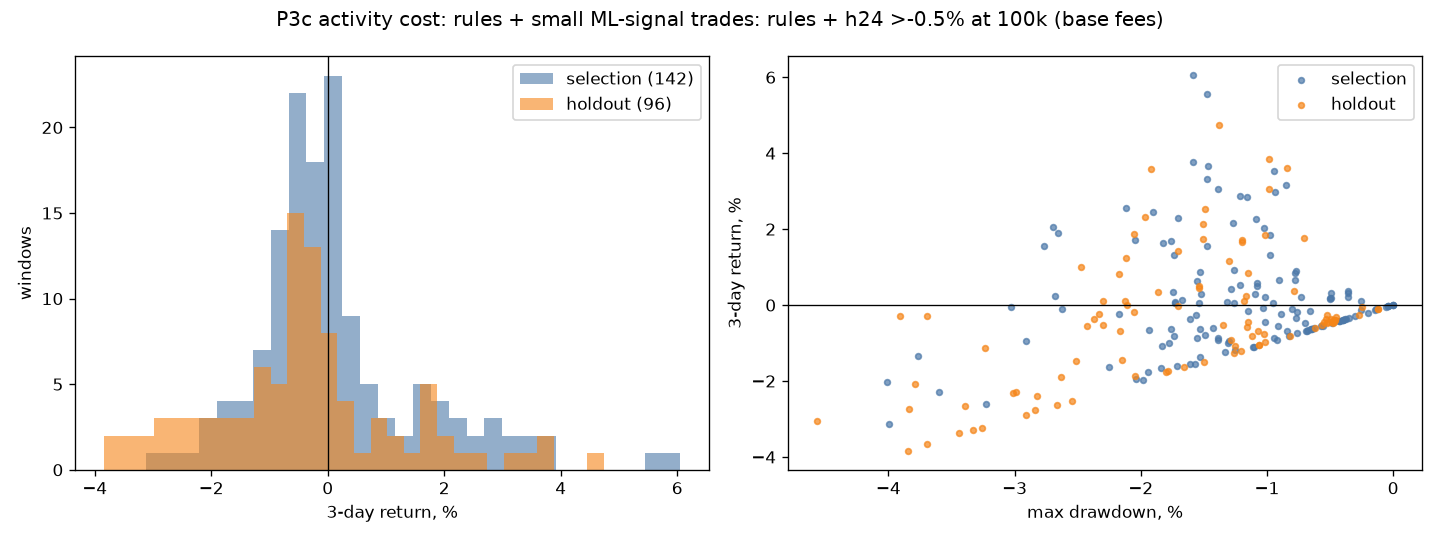

Data behind this chart, as committed beside it:
params_id, cost_case, start, return, max_drawdown, trades, win_rate, fees_share, avg_exposure, halted, split, variant
0, low, 2026-06-20T00:00:00+00:00, 0.0, 0.0, 0, 0.0, 0.0, 0.0, False, selection, rules + h24 >-0.5% at 100k
0, low, 2026-06-20T12:00:00+00:00, 0.0, 0.0, 0, 0.0, 0.0, 0.0, False, selection, rules + h24 >-0.5% at 100k
0, low, 2026-06-21T00:00:00+00:00, 0.0, 0.0, 0, 0.0, 0.0, 0.0, False, selection, rules + h24 >-0.5% at 100k
0, low, 2026-06-21T12:00:00+00:00, -0.0005467, -0.0009009, 1, 0.0, 0.0007, 0.0127, False, selection, rules + h24 >-0.5% at 100k
0, low, 2026-06-22T00:00:00+00:00, 0.001652, -0.002581, 2, 1.0, 0.0007746, 0.04682, False, selection, rules + h24 >-0.5% at 100k
0, low, 2026-06-22T12:00:00+00:00, 0.002665, -0.003614, 2, 1.0, 0.0007766, 0.08041, False, selection, rules + h24 >-0.5% at 100k
0, low, 2026-06-23T00:00:00+00:00, 0.004455, -0.003614, 4, 1.0, 0.0009207, 0.1154, False, selection, rules + h24 >-0.5% at 100k
0, low, 2026-06-23T12:00:00+00:00, 0.003892, -0.003614, 4, 1.0, 0.0009196, 0.1491, False, selection, rules + h24 >-0.5% at 100k
0, low, 2026-06-24T00:00:00+00:00, 0.002619, -0.005018, 4, 1.0, 0.0009171, 0.1826, False, selection, rules + h24 >-0.5% at 100k
0, low, 2026-06-24T12:00:00+00:00, 0.002217, -0.004986, 4, 1.0, 0.0009158, 0.1933, False, selection, rules + h24 >-0.5% at 100k
0, low, 2026-06-25T00:00:00+00:00, 0.002447, -0.004966, 3, 1.0, 0.0008459, 0.1928, False, selection, rules + h24 >-0.5% at 100k
0, low, 2026-06-25T12:00:00+00:00, 0.003818, -0.004942, 3, 1.0, 0.0008475, 0.1918, False, selection, rules + h24 >-0.5% at 100k
0, low, 2026-06-26T00:00:00+00:00, -0.0009532, -0.006603, 2, 0.5, 0.001397, 0.1886, False, selection, rules + h24 >-0.5% at 100k
0, low, 2026-06-26T12:00:00+00:00, 0.003081, -0.006819, 2, 0.5, 0.001412, 0.1839, False, selection, rules + h24 >-0.5% at 100k
0, low, 2026-06-27T00:00:00+00:00, 3.17840550871233e-05, -0.0105, 3, 0.6667, 0.002106, 0.2233, False, selection, rules + h24 >-0.5% at 100k
0, low, 2026-06-27T12:00:00+00:00, -0.001575, -0.0146, 4, 0.25, 0.002785, 0.2773, False, selection, rules + h24 >-0.5% at 100k
0, low, 2026-06-28T00:00:00+00:00, -0.008259, -0.01637, 5, 0.2, 0.003448, 0.3466, False, selection, rules + h24 >-0.5% at 100k
0, low, 2026-06-28T12:00:00+00:00, -0.00399, -0.01743, 5, 0.6, 0.003468, 0.4022, False, selection, rules + h24 >-0.5% at 100k
0, low, 2026-06-29T00:00:00+00:00, 0.005952, -0.01569, 5, 0.6, 0.003488, 0.4782, False, selection, rules + h24 >-0.5% at 100k
0, low, 2026-06-29T12:00:00+00:00, 0.01605, -0.01511, 6, 0.5, 0.003991, 0.5159, False, selection, rules + h24 >-0.5% at 100k
0, low, 2026-06-30T00:00:00+00:00, 0.02497, -0.01075, 7, 0.5714, 0.004739, 0.5134, False, selection, rules + h24 >-0.5% at 100k
0, low, 2026-06-30T12:00:00+00:00, 0.03767, -0.009426, 5, 1.0, 0.003287, 0.5132, False, selection, rules + h24 >-0.5% at 100k
0, low, 2026-07-01T00:00:00+00:00, 0.03213, -0.009415, 5, 1.0, 0.003392, 0.5504, False, selection, rules + h24 >-0.5% at 100k
0, low, 2026-07-01T12:00:00+00:00, 0.02534, -0.01047, 6, 0.5, 0.003985, 0.562, False, selection, rules + h24 >-0.5% at 100k
0, low, 2026-07-02T00:00:00+00:00, 0.02235, -0.01021, 4, 0.75, 0.002753, 0.5806, False, selection, rules + h24 >-0.5% at 100k
0, low, 2026-07-02T12:00:00+00:00, 0.004749, -0.01051, 4, 0.25, 0.002706, 0.5771, False, selection, rules + h24 >-0.5% at 100k
0, low, 2026-07-03T00:00:00+00:00, 0.001901, -0.01029, 17, 0.1176, 0.003668, 0.4876, False, selection, rules + h24 >-0.5% at 100k
0, low, 2026-07-03T12:00:00+00:00, -0.007297, -0.01153, 17, 0.05882, 0.003665, 0.5013, False, selection, rules + h24 >-0.5% at 100k
0, low, 2026-07-04T00:00:00+00:00, -0.00309, -0.01479, 27, 0.1852, 0.00438, 0.4451, False, selection, rules + h24 >-0.5% at 100k
0, low, 2026-07-04T12:00:00+00:00, 0.00289, -0.01488, 18, 0.1667, 0.003138, 0.4875, False, selection, rules + h24 >-0.5% at 100k
0, low, 2026-07-05T00:00:00+00:00, 0.01111, -0.01484, 20, 0.2, 0.0033, 0.4761, False, selection, rules + h24 >-0.5% at 100k
0, low, 2026-07-05T12:00:00+00:00, 0.00543, -0.01473, 12, 0.4167, 0.003353, 0.5252, False, selection, rules + h24 >-0.5% at 100k
0, low, 2026-07-06T00:00:00+00:00, -0.004505, -0.0123, 33, 0.1515, 0.004778, 0.3926, False, selection, rules + h24 >-0.5% at 100k
0, low, 2026-07-06T12:00:00+00:00, 0.007469, -0.01028, 23, 0.3043, 0.003495, 0.4671, False, selection, rules + h24 >-0.5% at 100k
0, low, 2026-07-07T00:00:00+00:00, 0.007966, -0.01028, 18, 0.2778, 0.00315, 0.4937, False, selection, rules + h24 >-0.5% at 100k
0, low, 2026-07-07T12:00:00+00:00, 0.008281, -0.009049, 5, 0.6, 0.002256, 0.5758, False, selection, rules + h24 >-0.5% at 100k
0, low, 2026-07-08T00:00:00+00:00, 0.002583, -0.008276, 15, 0.2, 0.002939, 0.5153, False, selection, rules + h24 >-0.5% at 100k
0, low, 2026-07-08T12:00:00+00:00, -0.0005724, -0.008917, 6, 0.6667, 0.002308, 0.5562, False, selection, rules + h24 >-0.5% at 100k
0, low, 2026-07-09T00:00:00+00:00, 0.009059, -0.007313, 30, 0.1, 0.00335, 0.3946, False, selection, rules + h24 >-0.5% at 100k
0, low, 2026-07-09T12:00:00+00:00, -0.002627, -0.007256, 41, 0.1463, 0.00409, 0.325, False, selection, rules + h24 >-0.5% at 100k
0, low, 2026-07-10T00:00:00+00:00, -0.0003739, -0.007255, 32, 0.1562, 0.004091, 0.397, False, selection, rules + h24 >-0.5% at 100k
0, low, 2026-07-10T12:00:00+00:00, -0.008992, -0.01137, 29, 0.06897, 0.003878, 0.4243, False, selection, rules + h24 >-0.5% at 100k
0, low, 2026-07-11T00:00:00+00:00, 0.003199, -0.01246, 25, 0.16, 0.003623, 0.431, False, selection, rules + h24 >-0.5% at 100k
0, low, 2026-07-11T12:00:00+00:00, 0.01137, -0.01243, 16, 0.3125, 0.003017, 0.4896, False, selection, rules + h24 >-0.5% at 100k
0, low, 2026-07-12T00:00:00+00:00, 0.01011, -0.01229, 25, 0.36, 0.005413, 0.4468, False, selection, rules + h24 >-0.5% at 100k
0, low, 2026-07-12T12:00:00+00:00, 0.03199, -0.01212, 12, 0.6667, 0.004483, 0.541, False, selection, rules + h24 >-0.5% at 100k
0, low, 2026-07-13T00:00:00+00:00, 0.03583, -0.006219, 32, 0.3125, 0.005815, 0.4075, False, selection, rules + h24 >-0.5% at 100k
0, low, 2026-07-13T12:00:00+00:00, 0.0318, -0.01156, 18, 0.5, 0.004843, 0.4911, False, selection, rules + h24 >-0.5% at 100k
0, low, 2026-07-14T00:00:00+00:00, 0.03309, -0.0139, 5, 0.8, 0.00339, 0.5814, False, selection, rules + h24 >-0.5% at 100k
0, low, 2026-07-14T12:00:00+00:00, 0.01914, -0.01762, 12, 0.5, 0.003927, 0.5376, False, selection, rules + h24 >-0.5% at 100k
0, low, 2026-07-15T00:00:00+00:00, 0.01854, -0.01763, 7, 0.5714, 0.002417, 0.5556, False, selection, rules + h24 >-0.5% at 100k
0, low, 2026-07-15T12:00:00+00:00, -0.01257, -0.01931, 15, 0.4667, 0.005341, 0.5144, False, selection, rules + h24 >-0.5% at 100k
0, low, 2026-07-16T00:00:00+00:00, 0.001446, -0.01894, 16, 0.5, 0.005431, 0.5032, False, selection, rules + h24 >-0.5% at 100k
0, low, 2026-07-16T12:00:00+00:00, 0.008012, -0.0121, 10, 0.6, 0.00381, 0.5508, False, selection, rules + h24 >-0.5% at 100k
0, low, 2026-07-17T00:00:00+00:00, 0.001006, -0.02623, 7, 0.5714, 0.002994, 0.5489, False, selection, rules + h24 >-0.5% at 100k
0, low, 2026-07-17T12:00:00+00:00, -0.007603, -0.02892, 8, 0.375, 0.002427, 0.5259, False, selection, rules + h24 >-0.5% at 100k
0, low, 2026-07-18T00:00:00+00:00, -0.0266, -0.03741, 32, 0.3125, 0.006514, 0.3243, False, selection, rules + h24 >-0.5% at 100k
0, low, 2026-07-18T12:00:00+00:00, -0.01792, -0.03276, 37, 0.3784, 0.006864, 0.2748, False, selection, rules + h24 >-0.5% at 100k
0, low, 2026-07-19T00:00:00+00:00, -0.02112, -0.02897, 32, 0.3125, 0.007115, 0.3214, False, selection, rules + h24 >-0.5% at 100k
0, low, 2026-07-19T12:00:00+00:00, -0.00454, -0.01439, 30, 0.2667, 0.005183, 0.3196, False, selection, rules + h24 >-0.5% at 100k
... 1,368 more rows
